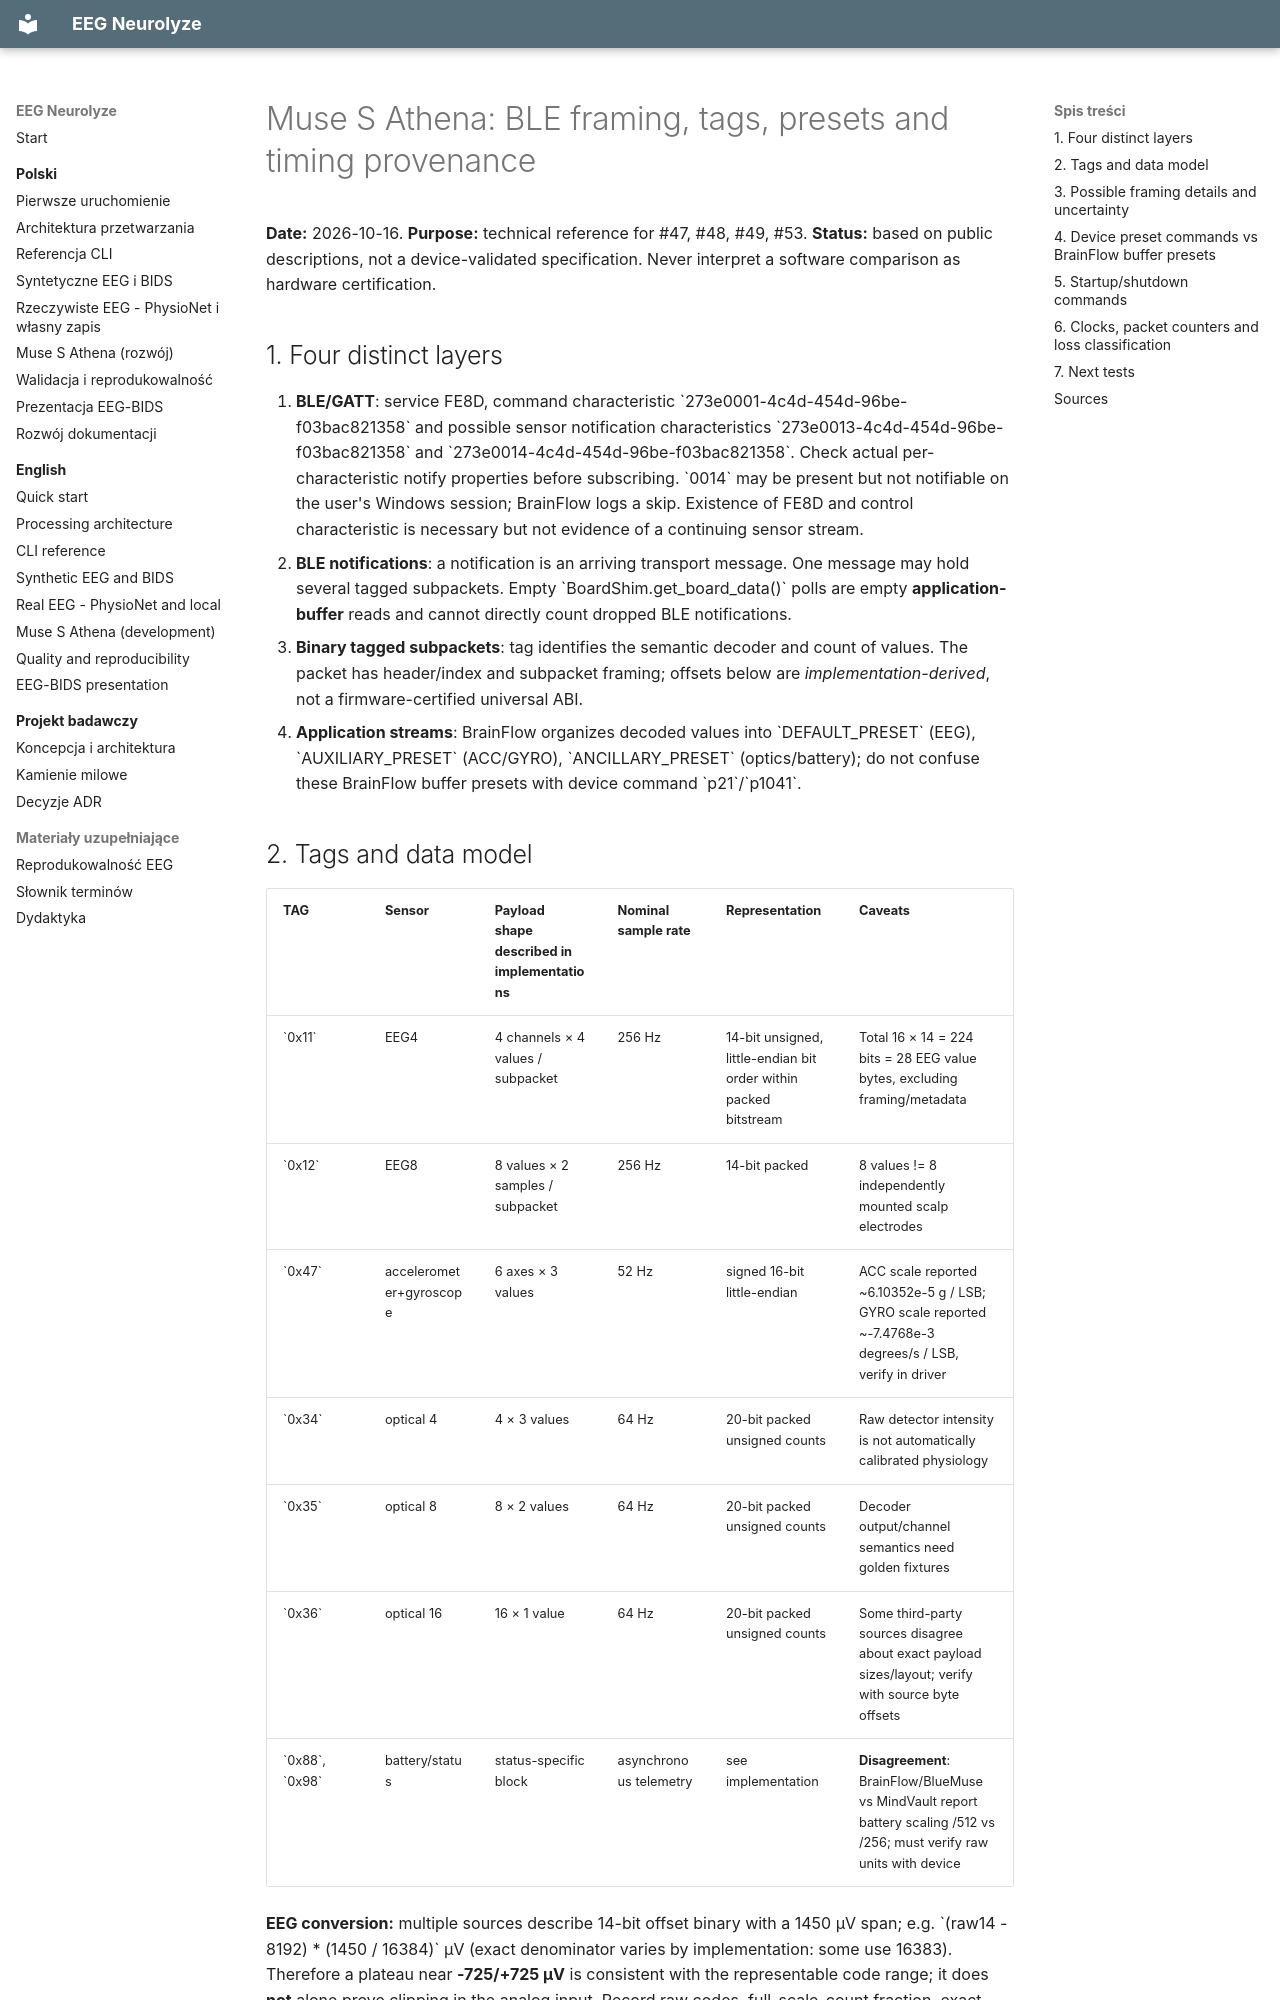

repository: MatPomGit/eeg-neurolyze · page: research/2026-10-16-muse-athena-packet-protocol/index.html · generator: mkdocs

# Muse S Athena: BLE framing, tags, presets and timing provenance

**Date:** 2026-10-16. **Purpose:** technical reference for #47, #48, #49, #53. **Status:** based on public descriptions, not a device-validated specification. Never interpret a software comparison as hardware certification.

## 1. Four distinct layers

1. **BLE/GATT**: service FE8D, command characteristic \`273e0001-4c4d-454d-96be-f03bac821358\` and possible sensor notification characteristics \`273e0013-4c4d-454d-96be-f03bac821358\` and \`273e0014-4c4d-454d-96be-f03bac821358\`. Check actual per-characteristic notify properties before subscribing. \`0014\` may be present but not notifiable on the user's Windows session; BrainFlow logs a skip. Existence of FE8D and control characteristic is necessary but not evidence of a continuing sensor stream.
2. **BLE notifications**: a notification is an arriving transport message. One message may hold several tagged subpackets. Empty \`BoardShim.get_board_data()\` polls are empty **application-buffer** reads and cannot directly count dropped BLE notifications.
3. **Binary tagged subpackets**: tag identifies the semantic decoder and count of values. The packet has header/index and subpacket framing; offsets below are *implementation-derived*, not a firmware-certified universal ABI.
4. **Application streams**: BrainFlow organizes decoded values into \`DEFAULT_PRESET\` (EEG), \`AUXILIARY_PRESET\` (ACC/GYRO), \`ANCILLARY_PRESET\` (optics/battery); do not confuse these BrainFlow buffer presets with device command \`p21\`/\`p1041\`.
